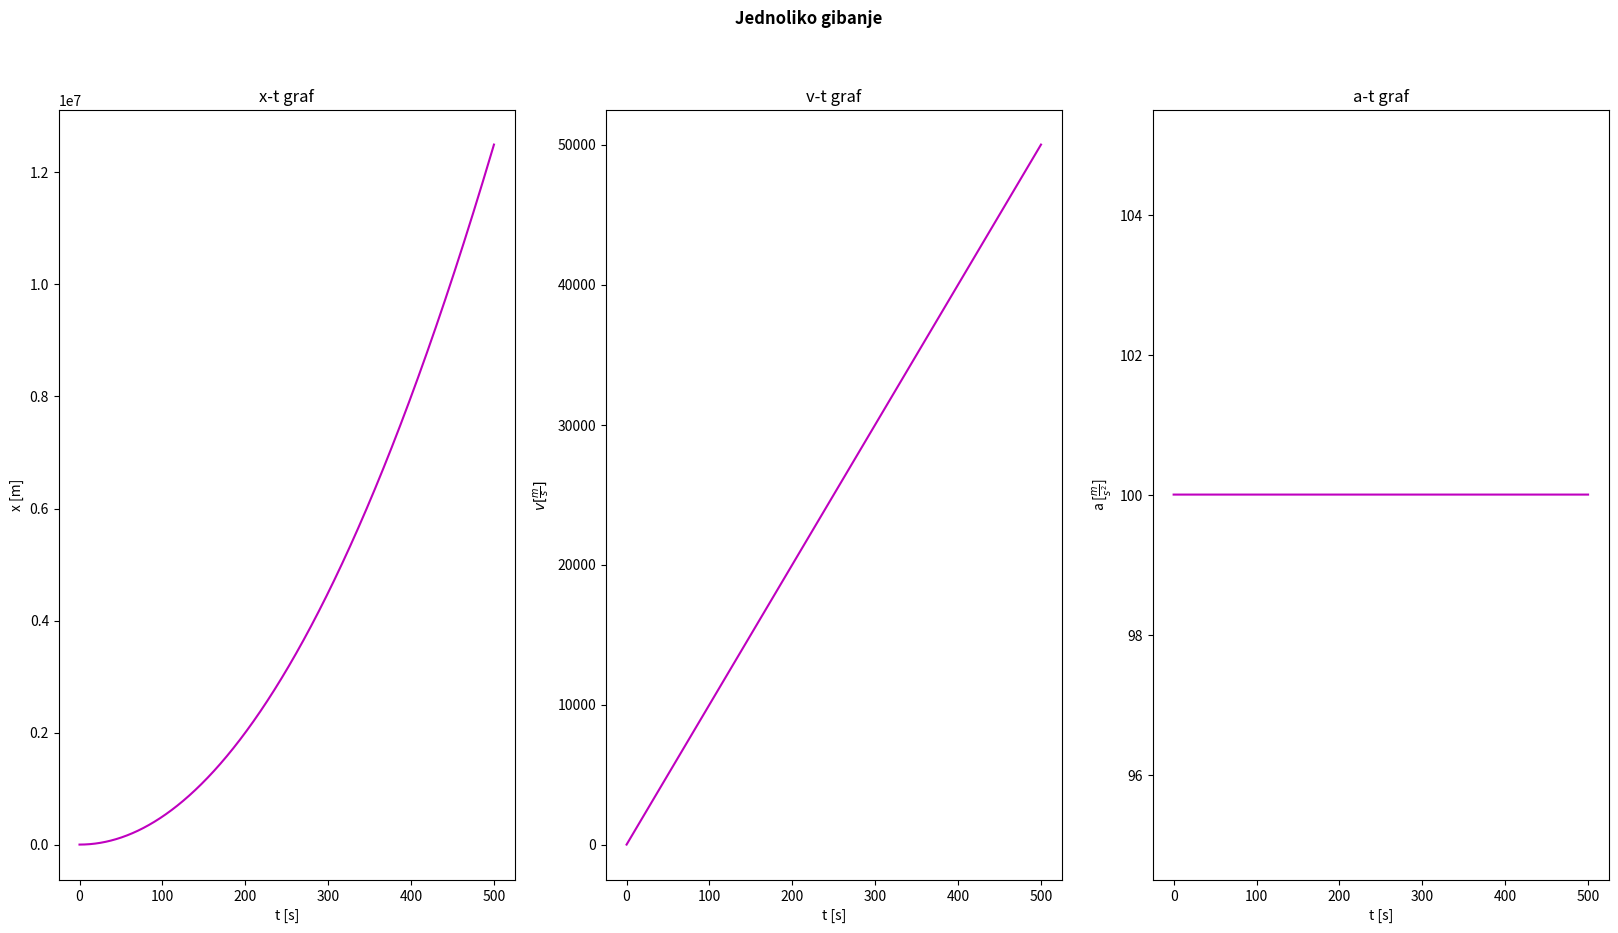

The matplotlib source for this figure:
import numpy as np
import matplotlib.pyplot as plt

F = 10 
m = 0.1
dt = 0.1 

t = []
x = []
v = []
a = []

a.append(F/m)
t.append(0.)
v.append(0.)
x.append(0.)

for i in range(5000):
    a.append(F/m)
    t.append(0.1*(i+1))
    v.append(v[i] + a[i]*dt)
    x.append(x[i] + v[i]*dt)


fig, (pl1, pl2, pl3) = plt.subplots(1, 3, figsize=(20,10))
fig.suptitle('Jednoliko gibanje', fontweight='bold')

pl1.plot(t,x, 'm-')
pl1.set_xlabel('t [s]')
pl1.set_ylabel('x [m]')
pl1.set_title('x-t graf')

pl2.plot(t,v, 'm-')
pl2.set_xlabel('t [s]')
pl2.set_ylabel('$v [\\frac{m}{s}]$')
pl2.set_title('v-t graf')

pl3.plot(t,a, 'm-')
pl3.set_xlabel('t [s]')
pl3.set_ylabel('a [$\\frac{m}{s^2}$]')
pl3.set_title('a-t graf')

fig.savefig("1.pdf")
plt.show()
